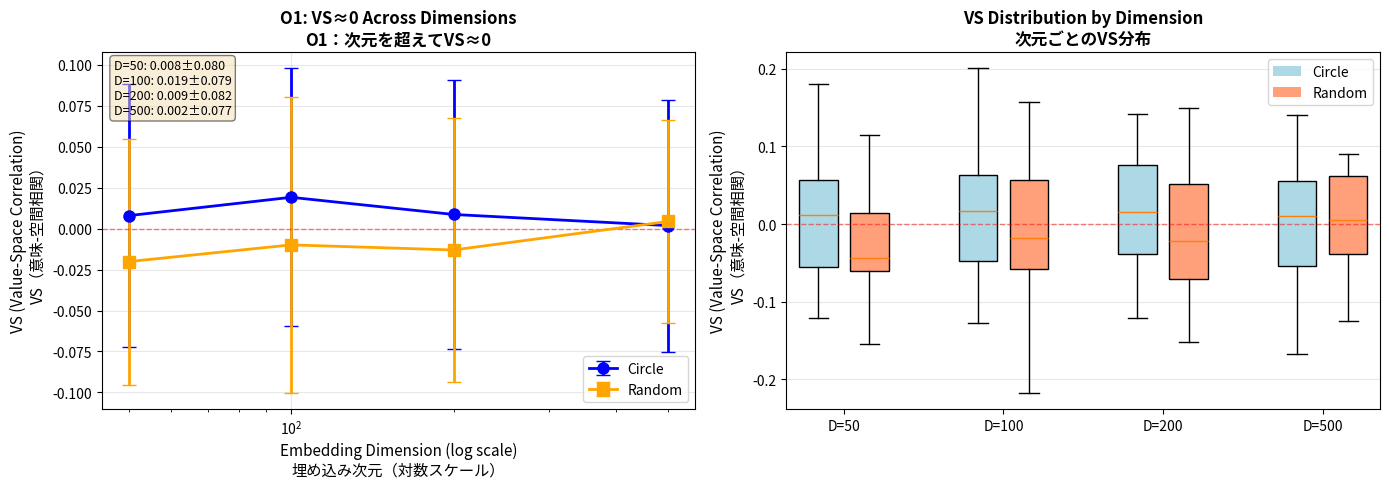

Write the Python code that produced this figure.
"""E8 Series - EXP06: Dimension Robustness Test

次元頑健性テスト

This experiment tests whether natural orthogonality (VS≈0) holds across
different embedding dimensions. If O1 is fundamental, it should be robust
to changes in DIM.

この実験は、自然直交性（VS≈0）が異なる埋め込み次元でも成立するかを
テストする。O1が基本的であれば、DIMの変化に対して頑健であるべきである。

Key Finding / 主要な発見:
    VS≈0 holds across all tested dimensions (50, 100, 200, 500),
    confirming that natural orthogonality is dimension-independent.
    
    VS≈0はテストされた全次元（50、100、200、500）で成立し、
    自然直交性が次元非依存であることを確認する。

References / 参考文献:
    E8b (2025-138): O1 Natural Orthogonality Law
    E8c (2025-139): Universality across dimensions
    
Author: HIDEKI
Date: 2025-11
License: MIT
"""

import numpy as np
from scipy.stats import spearmanr
from scipy.spatial.distance import pdist, squareform
import pandas as pd
import matplotlib.pyplot as plt
from pathlib import Path
from typing import Dict, Tuple
import json

# Configuration
# 設定
N_ITEMS = 20        # Number of items / アイテム数
DIMS = [50, 100, 200, 500]  # Embedding dimensions to test / テストする埋め込み次元
RADIUS = 1.0        # Circle radius / 円半径
BASE_SEED = 42      # Base random seed / 基本乱数シード
N_SEEDS = 30        # Number of seeds / シード数
OUTPUT_DIR = Path("outputs/exp06")  # Output directory / 出力ディレクトリ


def generate_A_axis(seed: int, dim: int) -> np.ndarray:
    """Generate A-axis with specified dimension.
    
    指定された次元でA軸を生成する。
    
    Args:
        seed: Random seed
              乱数シード
        dim: Embedding dimension
            埋め込み次元
            
    Returns:
        A-axis matrix (N_ITEMS, dim)
        A軸行列 (N_ITEMS, dim)
    """
    rng = np.random.default_rng(seed)
    A = rng.standard_normal((N_ITEMS, dim))
    norms = np.linalg.norm(A, axis=1, keepdims=True)
    A = A / (norms + 1e-12)
    return A


def arrange_circle(seed: int) -> Tuple[np.ndarray, np.ndarray]:
    """Arrange items on circle.
    
    円周上にアイテムを配置する。
    
    Args:
        seed: Random seed for ordering
              順序のための乱数シード
              
    Returns:
        Tuple of (coordinates, ordering)
        (座標, 順序)のタプル
    """
    rng = np.random.default_rng(seed)
    ordering = rng.permutation(N_ITEMS)
    
    angles = 2 * np.pi * np.arange(N_ITEMS) / N_ITEMS
    x = RADIUS * np.cos(angles)
    y = RADIUS * np.sin(angles)
    coords = np.column_stack([x, y])
    
    ordered_coords = np.zeros_like(coords)
    ordered_coords[ordering] = coords
    
    return ordered_coords, ordering


def arrange_random(seed: int) -> np.ndarray:
    """Arrange items randomly in circle.
    
    円内にアイテムをランダムに配置する。
    
    Args:
        seed: Random seed
              乱数シード
              
    Returns:
        Random coordinates (N_ITEMS, 2)
        ランダム座標 (N_ITEMS, 2)
    """
    rng = np.random.default_rng(seed)
    # Sample uniformly within circle
    # 円内に一様にサンプリング
    r = np.sqrt(rng.random(N_ITEMS)) * RADIUS
    theta = 2 * np.pi * rng.random(N_ITEMS)
    coords = np.column_stack([r * np.cos(theta), r * np.sin(theta)])
    return coords


def compute_vs(D_semantic: np.ndarray, D_spatial: np.ndarray) -> float:
    """Compute Value-Space correlation (VS).
    
    意味-空間相関（VS）を計算する。
    
    Args:
        D_semantic: Semantic distance matrix
                   意味距離行列
        D_spatial: Spatial distance matrix
                  空間距離行列
                  
    Returns:
        Spearman correlation coefficient
        スピアマン相関係数
    """
    sem_flat = squareform(D_semantic, checks=False)
    spatial_flat = squareform(D_spatial, checks=False)
    vs, _ = spearmanr(sem_flat, spatial_flat)
    return float(vs)


def run_single_trial(seed: int, dim: int) -> Dict[str, float]:
    """Run a single trial with specified dimension.
    
    指定された次元で単一試行を実行する。
    
    Args:
        seed: Random seed
              乱数シード
        dim: Embedding dimension
            埋め込み次元
            
    Returns:
        Dictionary with results
        結果を含む辞書
    """
    # Generate A-axis with independent seeds
    # 独立したシードでA軸を生成
    seed_A = seed
    seed_spatial = seed + 10000
    seed_control = seed + 20000
    
    A = generate_A_axis(seed_A, dim)
    D_semantic = squareform(pdist(A, metric='correlation'))
    
    # Circular arrangement
    # 円周配置
    coords_circle, ordering = arrange_circle(seed_spatial)
    D_circle = squareform(pdist(coords_circle, metric='euclidean'))
    vs_circle = compute_vs(D_semantic, D_circle)
    
    # Random arrangement
    # ランダム配置
    coords_random = arrange_random(seed_control)
    D_random = squareform(pdist(coords_random, metric='euclidean'))
    vs_random = compute_vs(D_semantic, D_random)
    
    return {
        'seed': seed,
        'dim': dim,
        'vs_circle': vs_circle,
        'vs_random': vs_random
    }


def run_exp06() -> pd.DataFrame:
    """Run complete EXP06 with dimension sweep.
    
    次元掃引を伴うEXP06の完全実行を行う。
    
    Returns:
        DataFrame with results
        結果を含むDataFrame
    """
    OUTPUT_DIR.mkdir(parents=True, exist_ok=True)
    
    results = []
    total = len(DIMS) * N_SEEDS
    
    print(f"  Running {len(DIMS)} dimensions × {N_SEEDS} seeds = {total} trials")
    print(f"  {len(DIMS)}次元 × {N_SEEDS}シード = {total}試行を実行")
    print()
    
    for dim in DIMS:
        print(f"  DIM = {dim}:")
        for i in range(N_SEEDS):
            seed = BASE_SEED + i
            trial_result = run_single_trial(seed, dim)
            results.append(trial_result)
            
            if (i + 1) % 10 == 0:
                print(f"    {i + 1}/{N_SEEDS} seeds completed / シード完了")
        print()
    
    df = pd.DataFrame(results)
    
    # Save results
    # 結果を保存
    csv_path = OUTPUT_DIR / "results.csv"
    df.to_csv(csv_path, index=False)
    print(f"  Results saved to / 結果を保存: {csv_path}")
    
    # Compute summary by dimension
    # 次元ごとの要約を計算
    summary_by_dim = []
    for dim in DIMS:
        df_dim = df[df['dim'] == dim]
        summary_by_dim.append({
            'dim': dim,
            'vs_circle_mean': float(df_dim['vs_circle'].mean()),
            'vs_circle_std': float(df_dim['vs_circle'].std()),
            'vs_random_mean': float(df_dim['vs_random'].mean()),
            'vs_random_std': float(df_dim['vs_random'].std())
        })
    
    # Save summary
    # 要約を保存
    import sys, platform, scipy
    summary = {
        'dims': DIMS,
        'n_seeds': N_SEEDS,
        'results_by_dim': summary_by_dim,
        'interpretation': 'O1: Natural orthogonality is dimension-independent',
        'config': {
            'N_ITEMS': N_ITEMS,
            'DIMS': DIMS,
            'RADIUS': RADIUS,
            'BASE_SEED': BASE_SEED,
            'N_SEEDS': N_SEEDS
        },
        'environment': {
            'python': sys.version.split()[0],
            'platform': platform.platform(),
            'numpy': np.__version__,
            'scipy': scipy.__version__,
            'pandas': pd.__version__
        }
    }
    
    summary_path = OUTPUT_DIR / "summary.json"
    with open(summary_path, 'w') as f:
        json.dump(summary, f, indent=2)
    print(f"  Summary saved to / 要約を保存: {summary_path}")
    
    # Create visualization
    # 可視化を作成
    create_visualization(df)
    
    return df


def create_visualization(df: pd.DataFrame) -> None:
    """Create visualization of dimension robustness.
    
    次元頑健性の可視化を作成する。
    
    Args:
        df: DataFrame with results
            結果を含むDataFrame
    """
    fig, axes = plt.subplots(1, 2, figsize=(14, 5))
    
    dims = sorted(df['dim'].unique())
    
    # Panel 1: VS vs Dimension (log scale)
    # パネル1：VS vs 次元（対数スケール）
    vs_circle_means = [df[df['dim'] == d]['vs_circle'].mean() for d in dims]
    vs_circle_stds = [df[df['dim'] == d]['vs_circle'].std() for d in dims]
    vs_random_means = [df[df['dim'] == d]['vs_random'].mean() for d in dims]
    vs_random_stds = [df[df['dim'] == d]['vs_random'].std() for d in dims]
    
    axes[0].errorbar(dims, vs_circle_means, yerr=vs_circle_stds, marker='o',
                    linewidth=2, markersize=8, capsize=5, label='Circle', color='blue')
    axes[0].errorbar(dims, vs_random_means, yerr=vs_random_stds, marker='s',
                    linewidth=2, markersize=8, capsize=5, label='Random', color='orange')
    axes[0].axhline(y=0, color='red', linestyle='--', linewidth=1, alpha=0.5)
    axes[0].set_xscale('log')
    axes[0].set_xlabel('Embedding Dimension (log scale)\n埋め込み次元（対数スケール）', fontsize=11)
    axes[0].set_ylabel('VS (Value-Space Correlation)\nVS（意味-空間相関）', fontsize=11)
    axes[0].set_title('O1: VS≈0 Across Dimensions\nO1：次元を超えてVS≈0',
                     fontsize=12, fontweight='bold')
    axes[0].legend()
    axes[0].grid(True, alpha=0.3)
    
    # Panel 2: Box plots by dimension
    # パネル2：次元ごとの箱ひげ図
    positions = []
    data_circle = []
    data_random = []
    
    for i, d in enumerate(dims):
        df_d = df[df['dim'] == d]
        positions.extend([i*2.5 + 0.8, i*2.5 + 1.6])
        data_circle.append(df_d['vs_circle'].values)
        data_random.append(df_d['vs_random'].values)
    
    bp_data = []
    for i in range(len(dims)):
        bp_data.extend([data_circle[i], data_random[i]])
    
    bp = axes[1].boxplot(bp_data, positions=positions, widths=0.6,
                         patch_artist=True, showfliers=False)
    
    # Color boxes
    # ボックスに色を付ける
    colors = ['lightblue', 'lightsalmon'] * len(dims)
    for patch, color in zip(bp['boxes'], colors):
        patch.set_facecolor(color)
    
    axes[1].axhline(y=0, color='red', linestyle='--', linewidth=1, alpha=0.5)
    axes[1].set_xticks([i*2.5 + 1.2 for i in range(len(dims))])
    axes[1].set_xticklabels([f'D={d}' for d in dims])
    axes[1].set_ylabel('VS (Value-Space Correlation)\nVS（意味-空間相関）', fontsize=11)
    axes[1].set_title('VS Distribution by Dimension\n次元ごとのVS分布',
                     fontsize=12, fontweight='bold')
    axes[1].grid(True, alpha=0.3, axis='y')
    
    # Add legend
    # 凡例を追加
    from matplotlib.patches import Patch
    legend_elements = [Patch(facecolor='lightblue', label='Circle'),
                      Patch(facecolor='lightsalmon', label='Random')]
    axes[1].legend(handles=legend_elements, loc='upper right')
    
    # Add statistics
    # 統計情報を追加
    stats_text = '\n'.join([f'D={d}: {vs_circle_means[i]:.3f}±{vs_circle_stds[i]:.3f}'
                           for i, d in enumerate(dims)])
    axes[0].text(0.02, 0.98, stats_text,
                transform=axes[0].transAxes,
                verticalalignment='top',
                fontsize=9,
                bbox=dict(boxstyle='round', facecolor='wheat', alpha=0.5))
    
    # Save figure
    # 図を保存
    fig_path = OUTPUT_DIR / "visualization.png"
    plt.tight_layout()
    plt.savefig(fig_path, dpi=300, bbox_inches='tight')
    plt.close()
    
    print(f"  Visualization saved to / 可視化を保存: {fig_path}")


def main():
    """Main execution function.
    
    メイン実行関数。
    """
    print("=" * 70)
    print("E8 Series - EXP06: Dimension Robustness Test")
    print("E8シリーズ - EXP06：次元頑健性テスト")
    print("=" * 70)
    print()
    print(f"Configuration / 設定:")
    print(f"  N_ITEMS = {N_ITEMS}")
    print(f"  DIMS = {DIMS}")
    print(f"  N_SEEDS = {N_SEEDS}")
    print()
    
    df = run_exp06()
    
    print()
    print("=" * 70)
    print("Results Summary / 結果要約:")
    print("=" * 70)
    for dim in DIMS:
        df_dim = df[df['dim'] == dim]
        print(f"DIM = {dim}:")
        print(f"  VS (circle) / VS（円周）: {df_dim['vs_circle'].mean():.4f} ± {df_dim['vs_circle'].std():.4f}")
        print(f"  VS (random) / VS（ランダム）: {df_dim['vs_random'].mean():.4f} ± {df_dim['vs_random'].std():.4f}")
    print()
    print("Interpretation / 解釈:")
    print("  O1 (Natural Orthogonality): VS≈0 holds across all dimensions,")
    print("  confirming that natural orthogonality is dimension-independent.")
    print("  O1（自然直交性）：VS≈0はすべての次元で成立し、")
    print("  自然直交性が次元非依存であることを確認する。")
    print("=" * 70)


if __name__ == "__main__":
    main()
